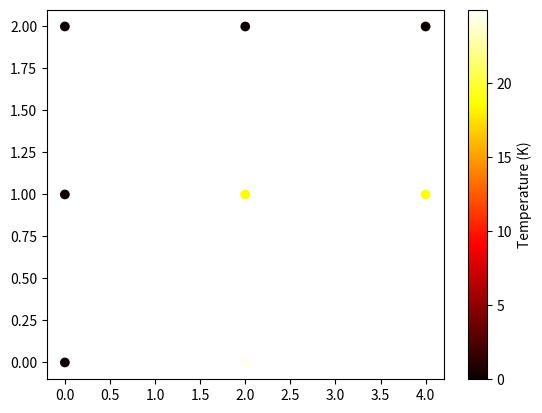

This chart was generated by the following Python code:
import numpy as np
import matplotlib.pyplot as plt

def compute_ke_rect(kx, ky, a, b, t):
    ke = np.zeros((4, 4))
    
    ke[0, 0] = t * (kx * b / (3 * a) + ky * a / (3 * b))
    ke[0, 1] = t * (-kx * b / (3 * a) + ky * a / (6 * b))
    ke[0, 2] = t * (-kx * b / (6 * a) - ky * a / (6 * b))
    ke[0, 3] = t * (-kx * b / (6 * a) - ky * a / (3 * b))

    ke[1, 0] = ke[0, 1]
    ke[1, 1] = ke[0, 0]
    ke[1, 2] = t * (kx * b / (6 * a) - ky * a / (3 * b))
    ke[1, 3] = ke[0, 2]

    ke[2, 0] = ke[0, 2]
    ke[2, 1] = ke[1, 2]
    ke[2, 2] = ke[0, 0]
    ke[2, 3] = ke[0, 1]

    ke[3, 0] = ke[0, 3]
    ke[3, 1] = ke[1, 3]
    ke[3, 2] = ke[2, 3]
    ke[3, 3] = ke[0, 0]

    return ke

def compute_element_matrices(element_nodes, k, Q, t):
    # For rectangular elements, compute dimensions
    x_coords = element_nodes[:, 0]
    y_coords = element_nodes[:, 1]
    
    a = (np.max(x_coords) - np.min(x_coords)) / 2  # Half-width
    b = (np.max(y_coords) - np.min(y_coords)) / 2  # Half-height
    
    # Compute element stiffness matrix
    ke = compute_ke_rect(k, k, a, b, t)  # Assuming isotropic material (kx = ky = k)
    
    # Compute element force vector (for uniform heat generation)
    area = 4 * a * b  # Element area
    fe = np.ones(4) * Q * area / 4  # Distribute heat generation equally to nodes
    
    return ke, fe

# Define geometry
Lx = 4
Ly = 2
t = 0.1
k = 40.0
Q = 50.0

# Mesh
nx = 2
ny = 2
dx = Lx / nx
dy = Ly / ny

# Generate nodal coordinates
nodes = []
for j in range(ny+1):
    for i in range(nx+1):
        nodes.append([i * dx, j * dy])
nodes = np.array(nodes)

# Element connectivity
elements = [
    [1, 2, 5, 4],
    [2, 3, 6, 5],
    [4, 5, 8, 7],
    [5, 6, 9, 8]
]
elements = np.array(elements) - 1  # Zero-based Python indexing

# Initialize global K and F
ndof = nodes.shape[0]
K = np.zeros((ndof, ndof))
F = np.zeros(ndof)

# Loop over elements
for e in elements:
    ke, fe = compute_element_matrices(nodes[e, :], k, Q, t)
    for i in range(4):
        for j in range(4):
            K[e[i], e[j]] += ke[i, j]
        F[e[i]] += fe[i]

# Apply Dirichlet BCs
fixed_nodes = [0, 3, 6, 7, 8]
T = np.zeros(ndof)

free_nodes = list(set(range(ndof)) - set(fixed_nodes))
K_ff = K[np.ix_(free_nodes, free_nodes)]
F_f = F[free_nodes]

# Solve for free DOFs
T_f = np.linalg.solve(K_ff, F_f)
T[free_nodes] = T_f

# Print nodal temperatures
for i, Ti in enumerate(T):
    print(f"Node {i+1}: T = {Ti:.4f} K")

# Optional: contour plot
plt.scatter(nodes[:,0], nodes[:,1], c=T, cmap='hot')
plt.colorbar(label='Temperature (K)')
plt.show()
